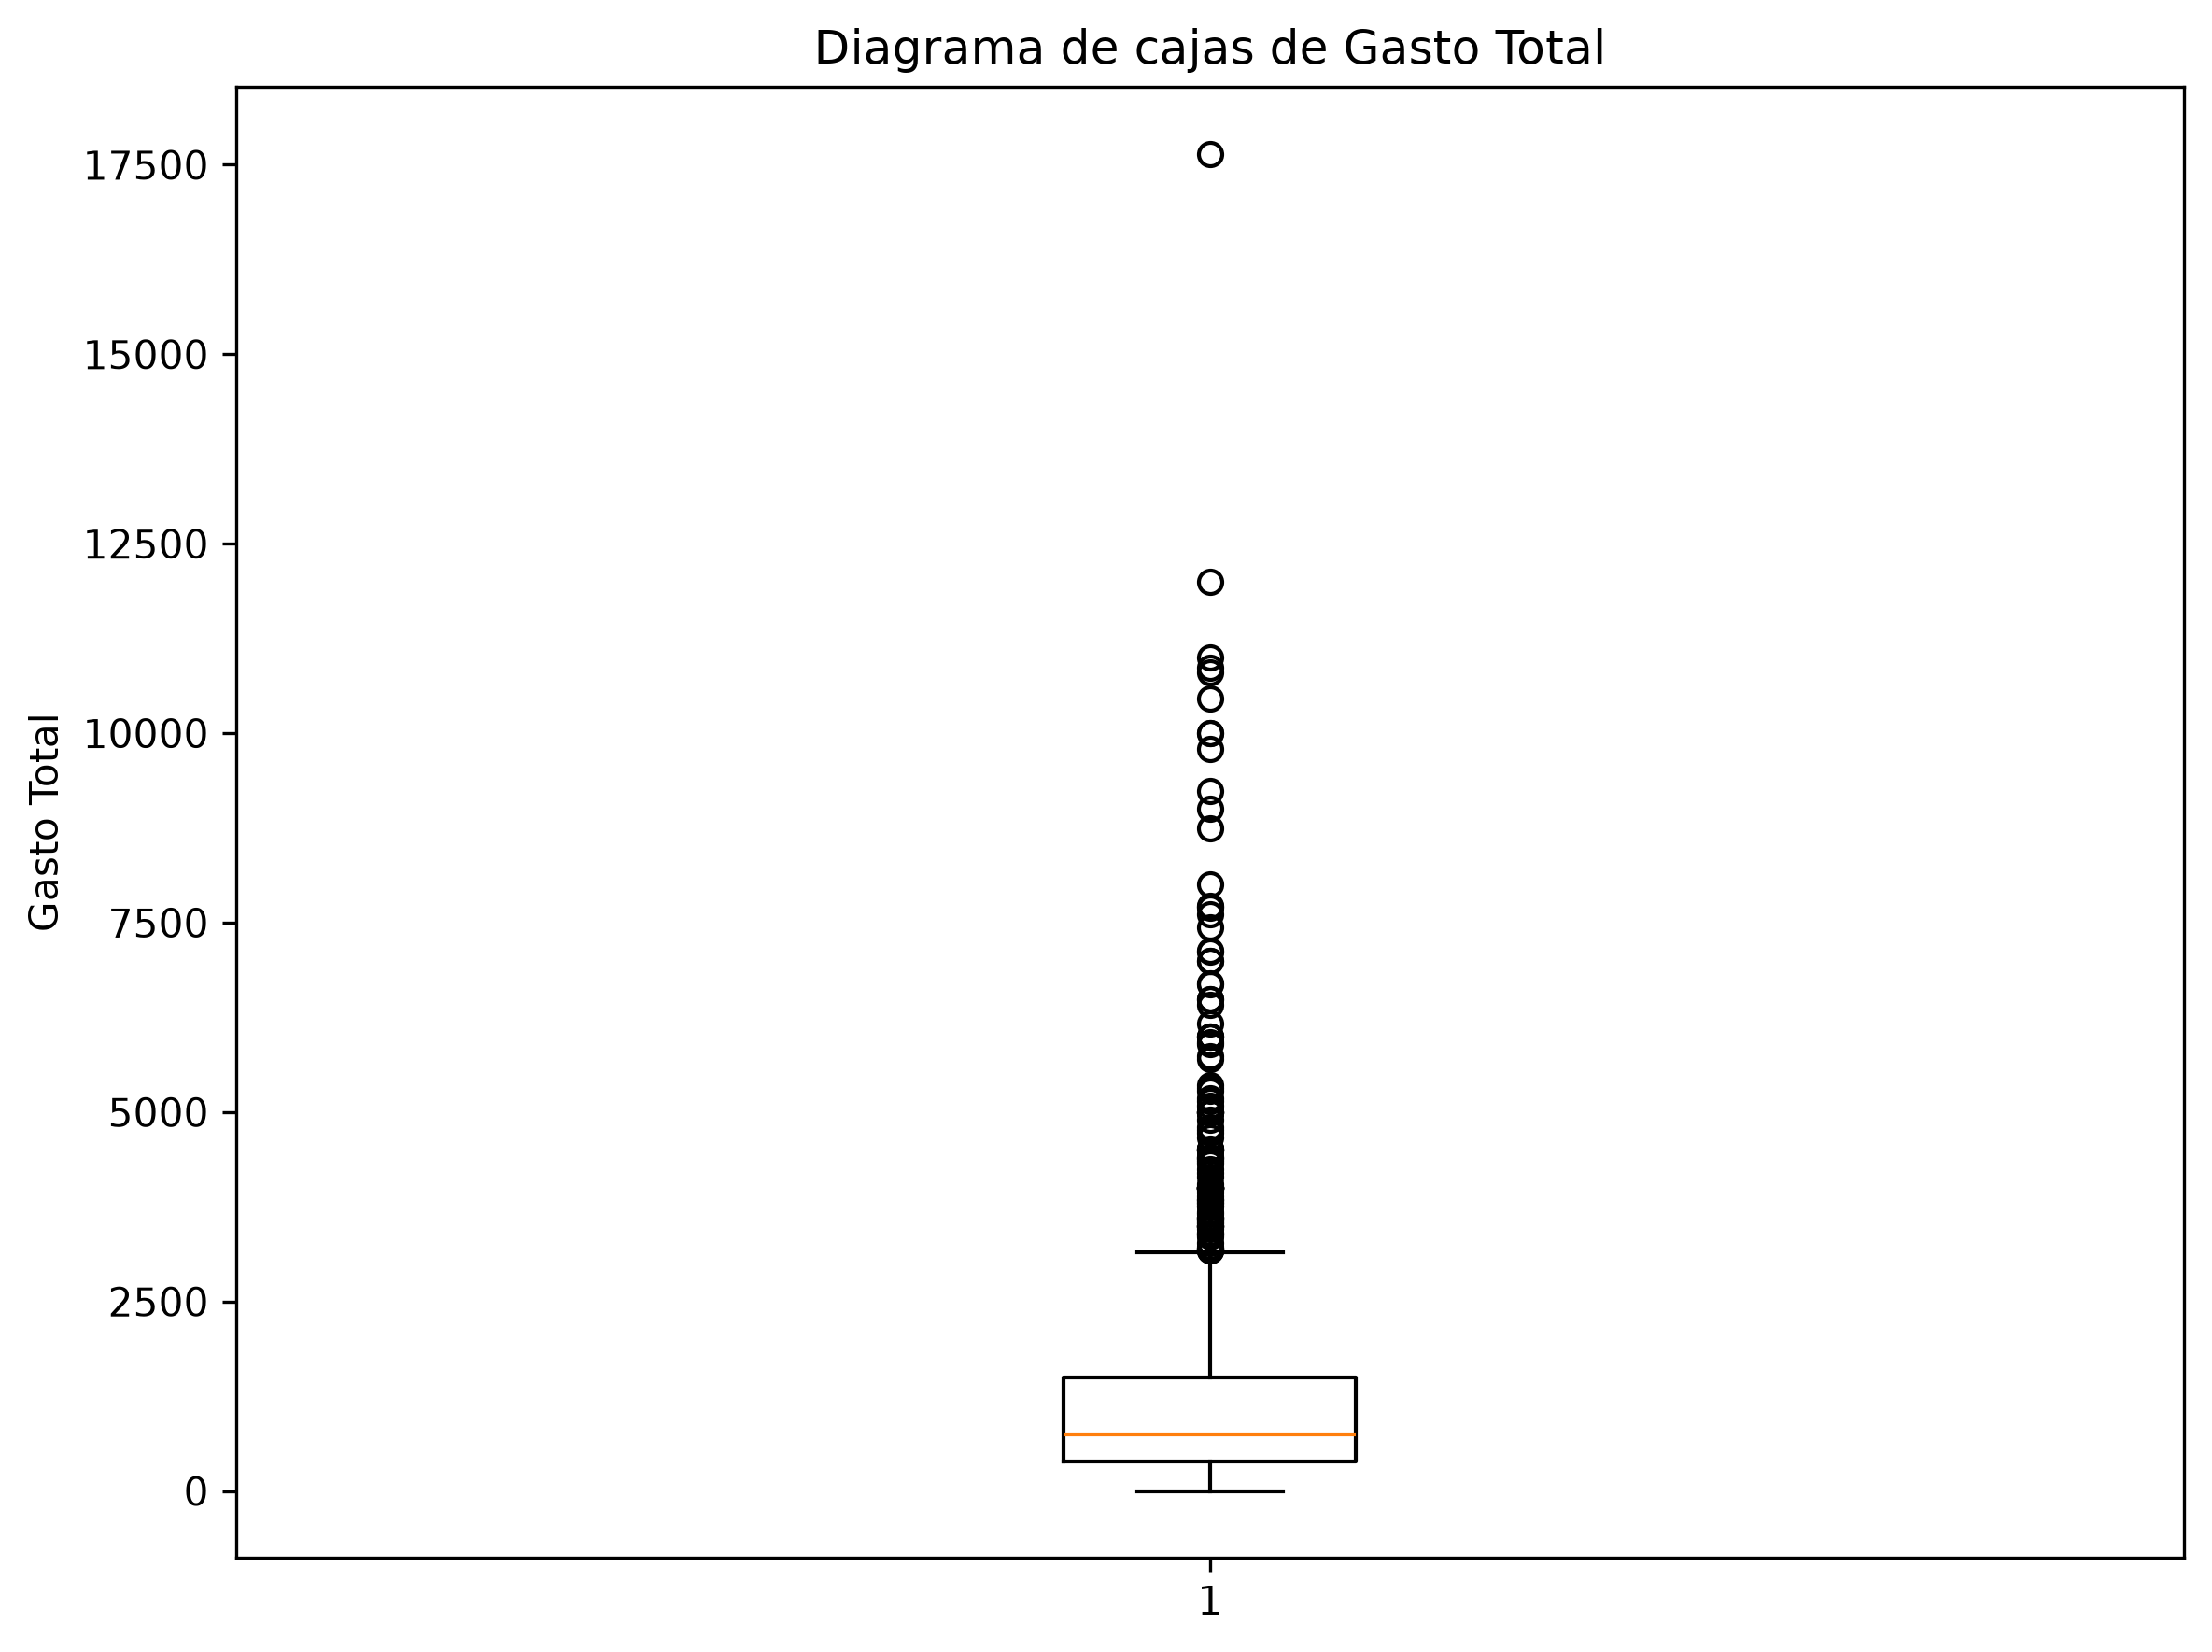

The Python source for this figure:
import pandas as pd
import matplotlib.pyplot as plt

# Leer la muestra
muestra = pd.read_csv("../muestra2000.csv")

# Boxplot
plt.figure(figsize=(8,6))

plt.boxplot(muestra["GastoTotal"], vert=True)

plt.title("Diagrama de cajas de Gasto Total")
plt.ylabel("Gasto Total")

plt.tight_layout()

plt.savefig("boxplotGastoTotal.png", dpi=300, bbox_inches="tight")
plt.close()

# Cuartiles
q1 = muestra["GastoTotal"].quantile(0.25)
mediana = muestra["GastoTotal"].median()
q3 = muestra["GastoTotal"].quantile(0.75)

# Rango intercuartílico
ric = q3 - q1

print("Primer cuartil (Q1):", round(q1, 2))
print("Mediana:", round(mediana, 2))
print("Tercer cuartil (Q3):", round(q3, 2))
print("Rango intercuartílico (RIC):", round(ric, 2))

limite_inferior = q1 - 1.5 * ric
limite_superior = q3 + 1.5 * ric

atipicos = muestra[
    (muestra["GastoTotal"] < limite_inferior) |
    (muestra["GastoTotal"] > limite_superior)
]

print("Cantidad de datos atípicos:", len(atipicos))
